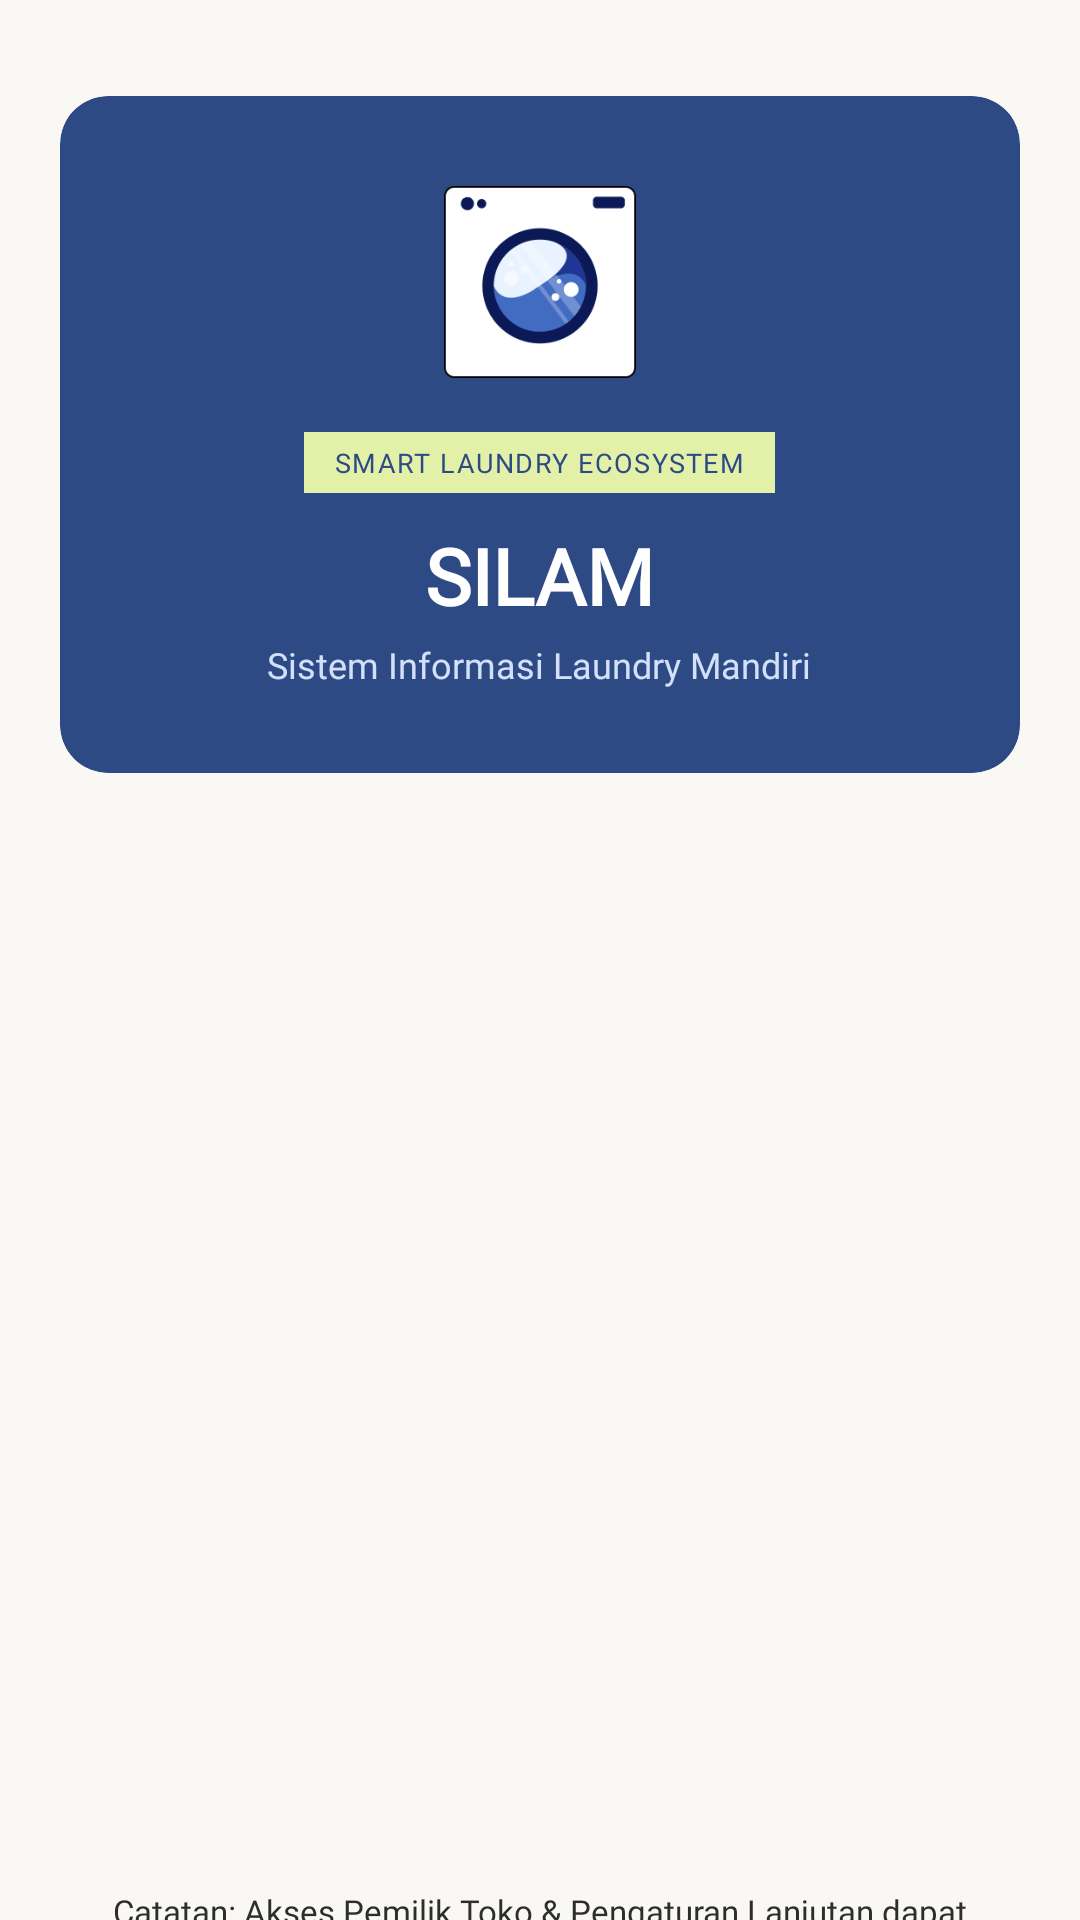

Here is an Android app screen rendered from its layout file. Give the layout XML and the strings, colors and styles it references.
<!-- AndroidManifest.xml: application theme Theme.SILAM -->
<!-- res/layout/activity_landing_page.xml -->
<?xml version="1.0" encoding="utf-8"?>
<ScrollView xmlns:android="http://schemas.android.com/apk/res/android"
    xmlns:app="http://schemas.android.com/apk/res-auto"
    android:layout_width="match_parent"
    android:layout_height="match_parent"
    android:background="#FAF8F5"
    android:fillViewport="true"
    android:scrollbars="none">

    <LinearLayout
        android:layout_width="match_parent"
        android:layout_height="wrap_content"
        android:orientation="vertical"
        android:padding="20dp">

        
        <androidx.cardview.widget.CardView
            android:layout_width="match_parent"
            android:layout_height="wrap_content"
            android:layout_marginTop="12dp"
            app:cardBackgroundColor="#2E4A85"
            app:cardCornerRadius="16dp"
            app:cardElevation="0dp">

            <LinearLayout
                android:layout_width="match_parent"
                android:layout_height="wrap_content"
                android:gravity="center"
                android:orientation="vertical"
                android:paddingHorizontal="20dp"
                android:paddingVertical="28dp">

                
                <ImageView
                    android:id="@+id/imgLogoSilam"
                    android:layout_width="64dp"
                    android:layout_height="68dp"
                    android:clickable="true"
                    android:contentDescription="SILAM Logo"
                    android:focusable="true"
                    android:src="@drawable/silam_logo" />

                <TextView
                    android:layout_width="wrap_content"
                    android:layout_height="wrap_content"
                    android:layout_marginTop="16dp"
                    android:background="#E2F1A7"
                    android:fontFamily="@font/inter_bold"
                    android:letterSpacing="0.05"
                    android:paddingHorizontal="10dp"
                    android:paddingVertical="4dp"
                    android:text="SMART LAUNDRY ECOSYSTEM"
                    android:textColor="#2E4A85"
                    android:textSize="9sp" />

                <TextView
                    android:layout_width="wrap_content"
                    android:layout_height="wrap_content"
                    android:layout_marginTop="10dp"
                    android:fontFamily="@font/inter_bold"
                    android:text="SILAM"
                    android:textColor="#FFFFFF"
                    android:textSize="26sp"
                    android:textStyle="bold" />

                <TextView
                    android:layout_width="wrap_content"
                    android:layout_height="wrap_content"
                    android:layout_marginTop="4dp"
                    android:fontFamily="@font/inter"
                    android:text="Sistem Informasi Laundry Mandiri"
                    android:textColor="#D3E0FA"
                    android:textSize="12sp" />

            </LinearLayout>
        </androidx.cardview.widget.CardView>

        
        <androidx.viewpager2.widget.ViewPager2
            android:id="@+id/viewPagerOnboarding"
            android:layout_width="match_parent"
            android:layout_height="320dp"
            android:layout_marginTop="20dp" />

        
        <LinearLayout
            android:id="@+id/layoutDotsIndicator"
            android:layout_width="match_parent"
            android:layout_height="wrap_content"
            android:gravity="center"
            android:orientation="horizontal"
            android:paddingVertical="12dp" />

        
        <TextView
            android:id="@+id/tvFooterWebPortal"
            android:layout_width="match_parent"
            android:layout_height="wrap_content"
            android:layout_marginTop="8dp"
            android:fontFamily="@font/inter"
            android:gravity="center"
            android:paddingHorizontal="16dp"
            android:text="Catatan: Akses Pemilik Toko &amp; Pengaturan Lanjutan dapat dikelola melalui Portal Web SILAM."
            android:textColor="#2D2D2D"
            android:textSize="11sp" />

    </LinearLayout>
</ScrollView>
<!-- resources referenced by this layout -->
<resources>
  <!-- drawable silam_logo: png bitmap (drawable, 8211 bytes) -->
  <style name="Theme.SILAM" parent="Base.Theme.SILAM" />
  <style name="Base.Theme.SILAM" parent="Theme.Material3.DayNight.NoActionBar">
          
          
      </style>
</resources>
